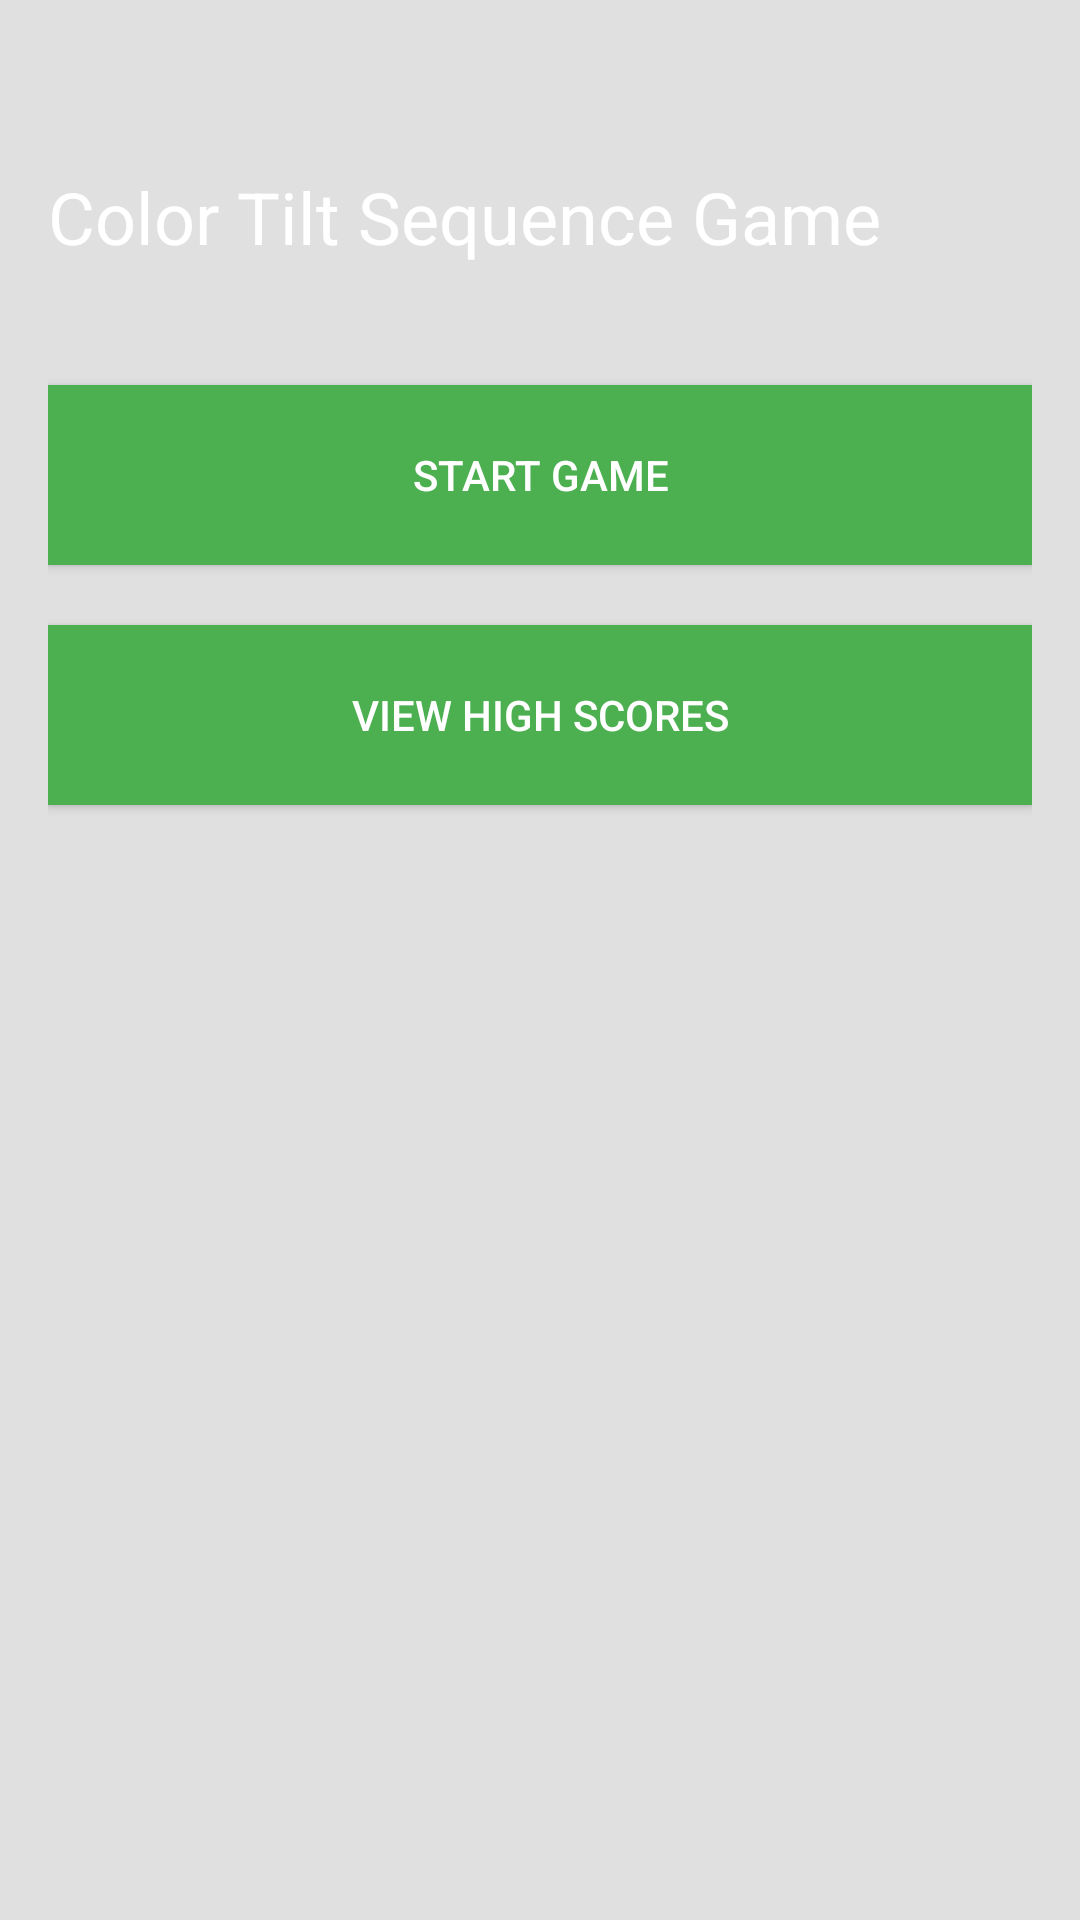

This screen was rendered from an Android layout file. Write that file and the resources it references.
<!-- AndroidManifest.xml: application theme Theme.ColorTiltSequence -->
<!-- res/layout/activity_main.xml -->
<?xml version="1.0" encoding="utf-8"?>
<androidx.constraintlayout.widget.ConstraintLayout xmlns:android="http://schemas.android.com/apk/res/android"
    xmlns:app="http://schemas.android.com/apk/res-auto"
    android:layout_width="match_parent"
    android:layout_height="match_parent"
    android:padding="16dp"
    android:background="@color/background_color">

    <TextView
        android:id="@+id/tvGameTitle"
        android:layout_width="0dp"
        android:layout_height="wrap_content"
        android:text="Color Tilt Sequence Game"
        android:textSize="24sp"
        style="@style/AppText"
        app:layout_constraintTop_toTopOf="parent"
        app:layout_constraintStart_toStartOf="parent"
        app:layout_constraintEnd_toEndOf="parent"
        android:layout_marginTop="40dp"/>

    <Button
        android:id="@+id/startGameButton"
        android:layout_width="0dp"
        android:layout_height="60dp"
        android:text="@string/start_game"
    android:textColor="@color/primaryTextColor"
    style="@style/AppButton"
    android:onClick="startGame"
    app:layout_constraintTop_toBottomOf="@id/tvGameTitle"
    app:layout_constraintStart_toStartOf="parent"
    app:layout_constraintEnd_toEndOf="parent"
    android:layout_marginTop="40dp"/>

    <Button
        android:id="@+id/highScoresButton"
        android:layout_width="0dp"
        android:layout_height="60dp"
        android:text="@string/view_high_scores"
    android:textColor="@color/primaryTextColor"
    style="@style/AppButton"
    android:onClick="showHighScores"
    app:layout_constraintTop_toBottomOf="@id/startGameButton"
    app:layout_constraintStart_toStartOf="parent"
    app:layout_constraintEnd_toEndOf="parent"
    android:layout_marginTop="20dp"/>

</androidx.constraintlayout.widget.ConstraintLayout>
<!-- resources referenced by this layout -->
<resources>
  <color name="background_color">#E0E0E0</color>
  <color name="primaryTextColor">#FFFFFF</color>
  <string name="start_game">Start Game</string>
  <string name="view_high_scores">View High Scores</string>
  <style name="AppButton" parent="Widget.AppCompat.Button">
          <item name="android:textColor">@color/primaryTextColor</item>
          <item name="android:background">@color/primaryColor</item>
      </style>
  <style name="AppText" parent="TextAppearance.AppCompat">
          <item name="android:textColor">@color/primaryTextColor</item>
      </style>
  <style name="Theme.ColorTiltSequence" parent="Base.Theme.ColorTiltSequence" />
  <color name="primaryColor">#4CAF50</color>
  <style name="Base.Theme.ColorTiltSequence" parent="Theme.Material3.DayNight.NoActionBar">
          
          
      </style>
</resources>
